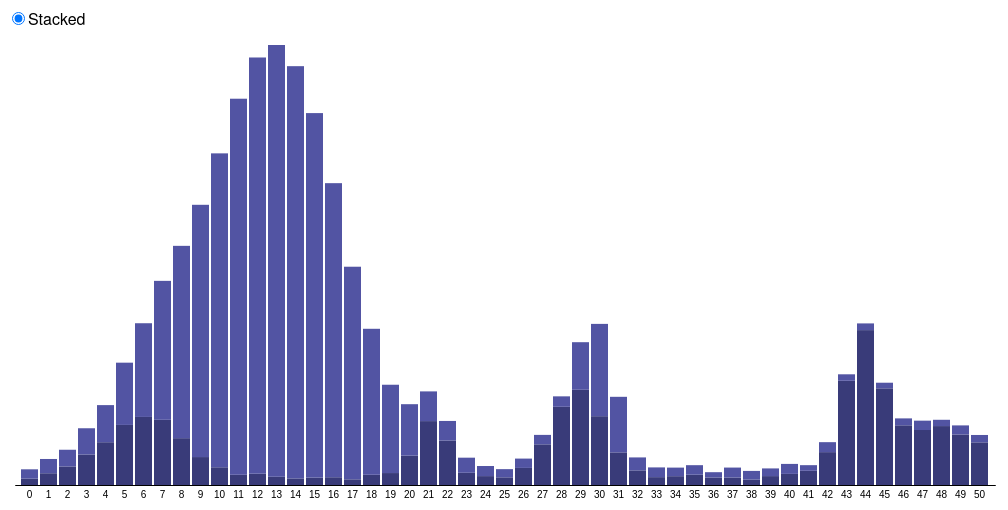
D3 v4 page, settled after 360 driven frames (6 s of simulated time); the page loaded 1 data file(s).



    
var n = 2, // The number of series.
    m = 51; // The number of values per series.

// The xz array has m elements, representing the x-values shared by all series.
    
// The yz array has n elements, representing the y-values of each of the n series.
    
// Each yz[i] is an array of m non-negative numbers representing a y-value for xz[i].
    
// The y01z array has the same structure as yz, but with stacked [y₀, y₁] instead of y.
    
var xz = d3.range(m),
    
    yz = d3.range(n).map(function() { 
        return bumps(m); 
    }),
    
    y01z = d3.stack().keys(d3.range(n))(d3.transpose(yz)),
    
    yMax = d3.max(yz, function(y) { 
        return d3.max(y); 
    }),
    y1Max = d3.max(y01z, function(y) { 
        return d3.max(y, function(d) { 
            return d[1]; 
        }); 
    });

var svg = d3.select("svg"),
    margin = {top: 40, right: 10, bottom: 20, left: 10},
    
    width = +svg.attr("width") - margin.left - margin.right,
    
    height = +svg.attr("height") - margin.top - margin.bottom,
    
    g = svg.append("g")
    .attr("transform", "translate(" + margin.left + "," + margin.top + ")");

var x = d3.scaleBand()
    .domain(xz)
    .rangeRound([0, width])
    .padding(0.08);

var y = d3.scaleLinear()
    .domain([0, y1Max])
    .range([height, 0]);

var color = d3.scaleOrdinal()
    .domain(d3.range(n))
    .range(d3.schemeCategory20b);

var series = g.selectAll(".series")
  .data(y01z)
  .enter().append("g")
    .attr("fill", function(d, i) { 
        return color(i); 
    });

var rect = series.selectAll("rect")
  .data(function(d) { return d; })
  .enter().append("rect")
    .attr("x", function(d, i) { return x(i); })
    .attr("y", height)
    .attr("width", x.bandwidth())
    .attr("height", 0);

rect.transition()
    .delay(function(d, i) { return i * 10; })
    .attr("y", function(d) { return y(d[1]); })
    .attr("height", function(d) { return y(d[0]) - y(d[1]); });

g.append("g")
    .attr("class", "axis axis--x")
    .attr("transform", "translate(0," + height + ")")
    .call(d3.axisBottom(x)
        .tickSize(0)
        .tickPadding(6));


function transitionStacked() {
  y.domain([0, y1Max]);

  rect.transition()
      .duration(500)
      .delay(function(d, i) { return i * 10; })
      .attr("y", function(d) { return y(d[1]); })
      .attr("height", function(d) { return y(d[0]) - y(d[1]); })
    .transition()
      .attr("x", function(d, i) { return x(i); })
      .attr("width", x.bandwidth());
}

// Returns an array of m psuedorandom, smoothly-varying non-negative numbers.
// Inspired by Lee Byron’s test data generator.
// http://leebyron.com/streamgraph/

    
    
function bumps(m) {

  d3.tsv("2015_states_poverty.tsv", function(data) {
      data.forEach(function(d) {
            d.povPercent = +d.povPercent;
        });
      
      var maxVal = d3.max(data, function(d){   
           return d.totalPop; 
        });
  });    
    
  var values = [], i, j, w, x, y, z;

  // Initialize with uniform random values in [0.1, 0.2).
  for (i = 0; i < m; ++i) {
    values[i] = 0.1 + 0.1 * Math.random();
  }

  // Add five random bumps.
  for (j = 0; j < 5; ++j) {
    x = 1 / (0.1 + Math.random());
    y = 2 * Math.random() - 0.5;
    z = 10 / (0.1 + Math.random());
    for (i = 0; i < m; i++) {
      w = (i / m - y) * z;
      values[i] += x * Math.exp(-w * w);
    }
  }

  // Ensure all values are positive.
  for (i = 0; i < m; ++i) {
    values[i] = Math.max(0, values[i]);
  }

  return values;
}



### data: 2015_states_poverty.tsv
state	totalPop	povPop	povPercent
Alabama	4820	784	16.3
Alaska	703	65	9.2
Arizona	6728	1156	17.2
Arkansas	2951	475	16.1
California	39081	5441	13.9
Colorado	5420	538	9.9
Connecticut	3572	324	9.1
Delaware	958	106	11.1
District of Columbia	676	113	16.6
Florida	20071	3253	16.2
Georgia	10100	1833	18.1
Hawaii	1382	151	10.9
Idaho	1657	204	12.3
Illinois	12683	1380	10.9
Indiana	6502	880	13.5
Iowa	3100	321	10.4
Kansas	2849	404	14.2
Kentucky	4365	851	19.5
Louisiana	4599	854	18.6
Maine	1340	165	12.3
Maryland	5892	566	9.6
Massachusetts	6777	782	11.5
Michigan	9852	1259	12.8
Minnesota	5458	428	7.8
Mississippi	2947	563	19.1
Missouri	5946	582	9.8
Montana	1018	121	11.9
Nebraska	1858	192	10.3
Nevada	2864	371	13
New Hampshire	1293	94	7.3
New Jersey	8936	1004	11.2
New Mexico	2036	400	19.7
New York	19645	2791	14.2
North Carolina	9887	1509	15.3
North Dakota	763	82	10.7
Ohio	11435	1550	13.6
Oklahoma	3887	551	14.2
Oregon	4029	478	11.9
Pennsylvania	12564	1542	12.3
Rhode Island	1044	123	11.8
South Carolina	4790	683	14.3
South Dakota	848	118	13.9
Tennessee	6605	973	14.7
Texas	27396	4036	14.7
Utah	3004	279	9.3
Vermont	609	65	10.7
Virginia	8216	894	10.9
Washington	7193	819	11.4
West Virginia	1795	261	14.5
Wisconsin	5736	654	11.4
Wyoming	574	56	9.8